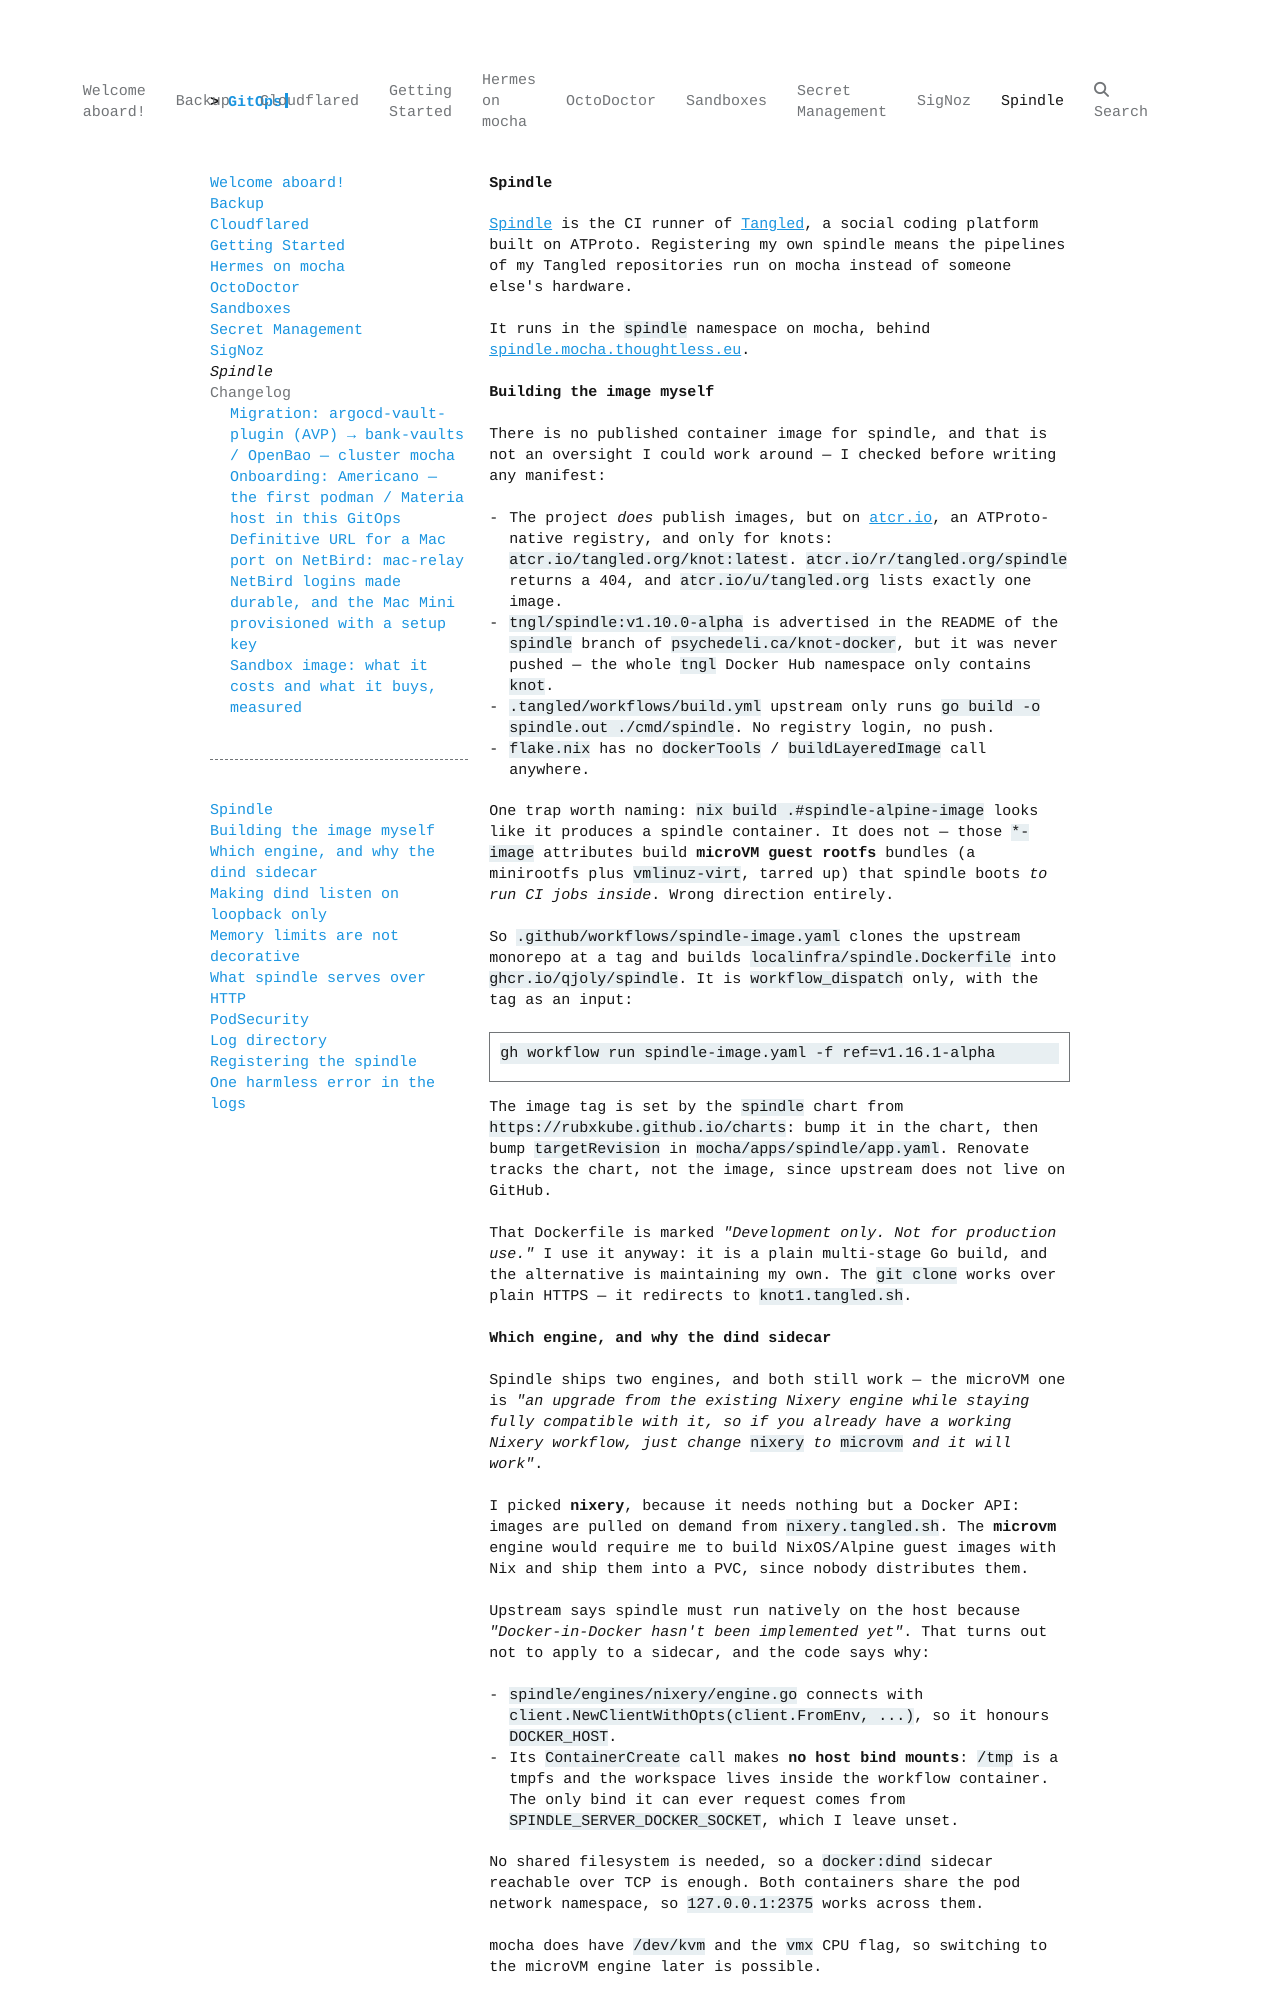

repository: qjoly/GitOps · page: spindle/index.html · generator: mkdocs

# Spindle

[Spindle](https://docs.tangled.org/spindles) is the CI runner of [Tangled](https://tangled.org), a
social coding platform built on ATProto. Registering my own spindle means the pipelines of my
Tangled repositories run on mocha instead of someone else's hardware.

It runs in the `spindle` namespace on mocha, behind
[spindle.mocha.thoughtless.eu](https://spindle.mocha.thoughtless.eu).

## Building the image myself

There is no published container image for spindle, and that is not an oversight I could work around
— I checked before writing any manifest:

- The project *does* publish images, but on [atcr.io](https://atcr.io), an ATProto-native registry,
  and only for knots: `atcr.io/tangled.org/knot:latest`. `atcr.io/r/tangled.org/spindle` returns a
  404, and `atcr.io/u/tangled.org` lists exactly one image.
- `tngl/spindle:v1.10.0-alpha` is advertised in the README of the `spindle` branch of
  `psychedeli.ca/knot-docker`, but it was never pushed — the whole `tngl` Docker Hub namespace only
  contains `knot`.
- `.tangled/workflows/build.yml` upstream only runs `go build -o spindle.out ./cmd/spindle`. No
  registry login, no push.
- `flake.nix` has no `dockerTools` / `buildLayeredImage` call anywhere.

One trap worth naming: `nix build .#spindle-alpine-image` looks like it produces a spindle
container. It does not — those `*-image` attributes build **microVM guest rootfs** bundles (a
minirootfs plus `vmlinuz-virt`, tarred up) that spindle boots *to run CI jobs inside*. Wrong
direction entirely.

So `.github/workflows/spindle-image.yaml` clones the upstream monorepo at a tag and builds
`localinfra/spindle.Dockerfile` into `ghcr.io/qjoly/spindle`. It is `workflow_dispatch` only, with
the tag as an input:

```bash
gh workflow run spindle-image.yaml -f ref=v1.16.1-alpha
```

The image tag is set by the `spindle` chart from `https://rubxkube.github.io/charts`: bump it in the
chart, then bump `targetRevision` in `mocha/apps/spindle/app.yaml`. Renovate tracks the chart, not
the image, since upstream does not live on GitHub.

That Dockerfile is marked *"Development only. Not for production use."* I use it anyway: it is a
plain multi-stage Go build, and the alternative is maintaining my own. The `git clone` works over
plain HTTPS — it redirects to `knot1.tangled.sh`.
